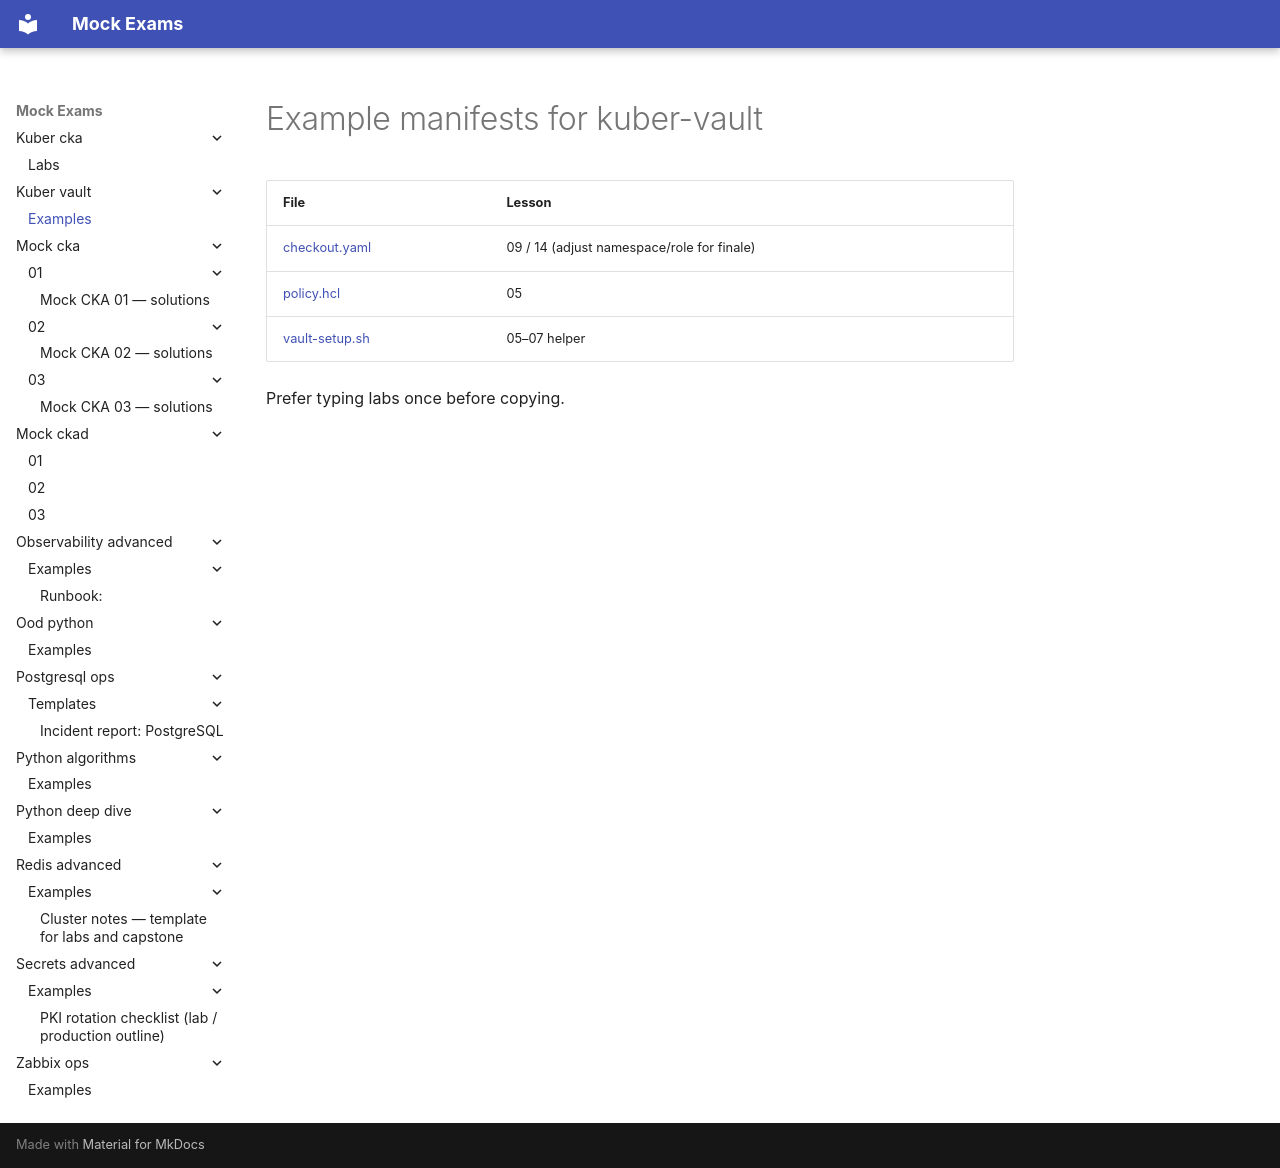

repository: FedorArbuzov/mock-exams · page: kuber-vault/examples/index.html · generator: mkdocs

# Example manifests for kuber-vault

| File | Lesson |
|------|--------|
| [checkout.yaml](checkout.yaml) | 09 / 14 (adjust namespace/role for finale) |
| [policy.hcl](policy.hcl) | 05 |
| [vault-setup.sh](vault-setup.sh) | 05–07 helper |

Prefer typing labs once before copying.
